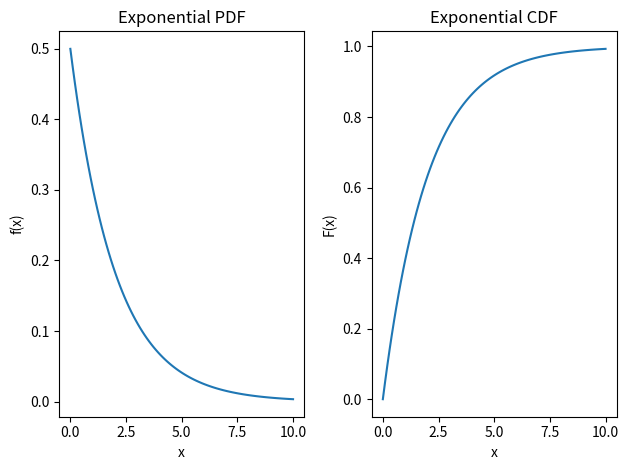

Python code for this plot:
import numpy as np
import matplotlib.pyplot as plt
from scipy.stats import expon

def exponential_pdf(lambd, x):
    return expon.pdf(x, scale=1/lambd)

def exponential_cdf(lambd, x):
    return expon.cdf(x, scale=1/lambd)

# Parameter
lambd = 0.5    # Rate parameter

# Values for x
x = np.linspace(0, 10, 100)

# Calculate PDF and CDF
pdf = exponential_pdf(lambd, x)
cdf = exponential_cdf(lambd, x)

# Plot PDF
plt.subplot(1, 2, 1)
plt.plot(x, pdf)
plt.xlabel('x')
plt.ylabel('f(x)')
plt.title('Exponential PDF')

# Plot CDF
plt.subplot(1, 2, 2)
plt.plot(x, cdf)
plt.xlabel('x')
plt.ylabel('F(x)')
plt.title('Exponential CDF')

# Adjust layout and display the plot
plt.tight_layout()
plt.show()
